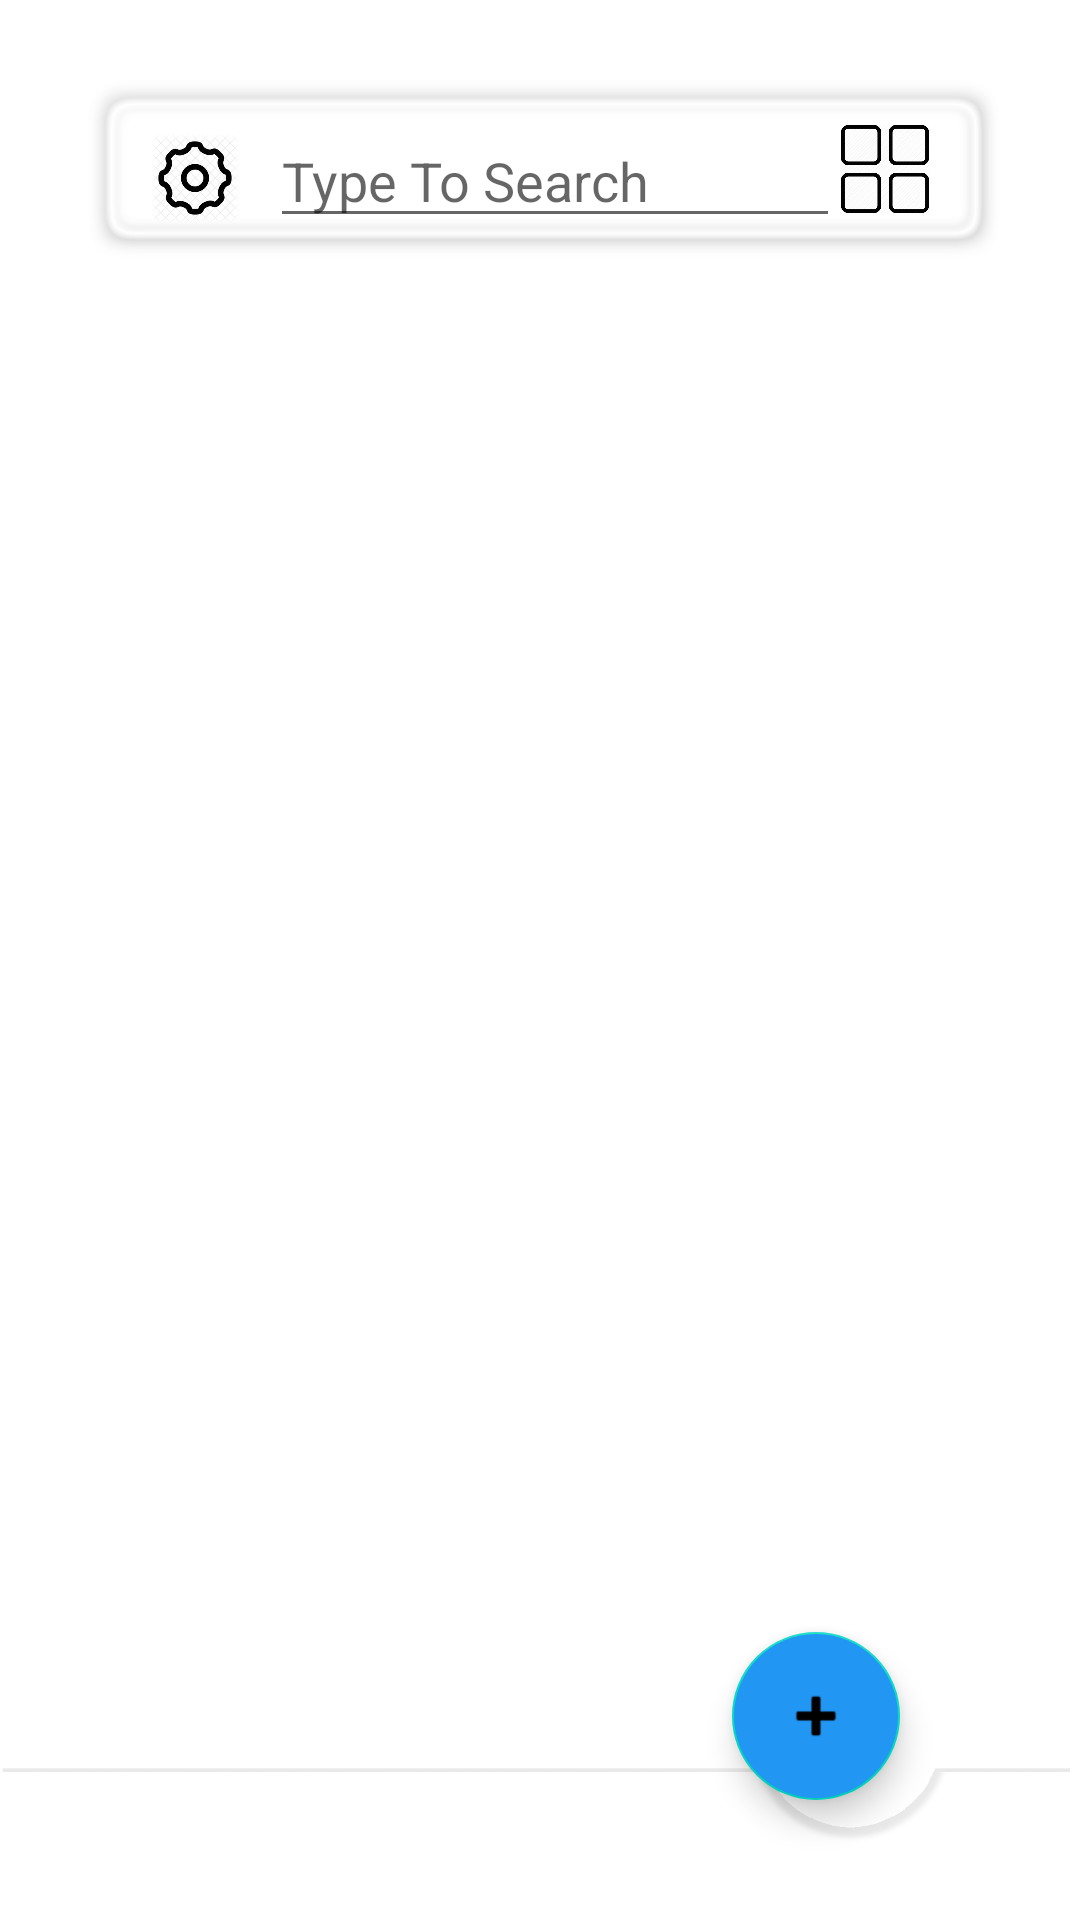

Reconstruct the res/layout file that produces this screen, plus the resources it refers to.
<!-- AndroidManifest.xml: application theme Theme.NoteTaking -->
<!-- res/layout/activity_main.xml -->
<?xml version="1.0" encoding="utf-8"?>
<androidx.constraintlayout.widget.ConstraintLayout xmlns:android="http://schemas.android.com/apk/res/android"
    xmlns:app="http://schemas.android.com/apk/res-auto"
    xmlns:tools="http://schemas.android.com/tools"
    android:layout_width="match_parent"
    android:layout_height="match_parent"
    tools:context=".MainActivity">


    <ImageView
        android:id="@+id/actionBar"
        android:layout_width="match_parent"
        android:layout_height="wrap_content"
        android:src="@drawable/actionbar"
        android:layout_margin="20dp"
        android:adjustViewBounds="true"
        android:scaleType="centerCrop"
        app:layout_constraintTop_toTopOf="parent"/>

    <EditText
        android:id="@+id/textSearchView"
        android:layout_width="0dp"
        android:layout_height="wrap_content"
        android:layout_marginTop="38dp"
        android:hint="Type To Search"
        android:layout_marginLeft="70dp"
        android:layout_marginRight="60dp"
        android:singleLine="true"
        android:lines="1"
        android:maxLength="15"
        android:imeOptions="actionSearch"
        app:layout_constraintTop_toTopOf="parent"
        app:layout_constraintRight_toRightOf="@id/actionBar"
        app:layout_constraintLeft_toLeftOf="@id/actionBar"/>

    <androidx.appcompat.widget.AppCompatImageButton
        android:id="@+id/layoutIconImage1"
        android:layout_width="30dp"
        android:layout_height="30dp"
        android:src="@drawable/layout_icon1"
        android:scaleType="centerCrop"
        android:background="@null"
        android:visibility="invisible"
        android:layout_marginRight="15dp"
        android:layout_marginBottom="8dp"
        app:layout_constraintLeft_toRightOf="@id/textSearchView"
        app:layout_constraintBottom_toBottomOf="@id/textSearchView"/>

    <androidx.appcompat.widget.AppCompatImageButton
        android:id="@+id/layoutIconImage"
        android:layout_width="30dp"
        android:layout_height="30dp"
        android:src="@drawable/layout_icon"
        android:scaleType="centerCrop"
        android:background="@null"
        android:layout_marginRight="15dp"
        android:layout_marginBottom="8dp"
        app:layout_constraintLeft_toRightOf="@id/textSearchView"
        app:layout_constraintBottom_toBottomOf="@id/textSearchView"/>

    <ImageView
        android:layout_width="30dp"
        android:layout_height="30dp"
        android:src="@drawable/setting"
        android:layout_marginLeft="30dp"
        android:layout_marginBottom="5dp"
        app:layout_constraintLeft_toLeftOf="@id/actionBar"
        app:layout_constraintBottom_toBottomOf="@id/textSearchView"/>

    <androidx.recyclerview.widget.RecyclerView
        android:id="@+id/recyclerView"
        android:layout_width="match_parent"
        android:layout_height="0dp"
        android:layout_marginTop="20dp"
        android:padding="5dp"
        app:layout_constraintTop_toBottomOf="@id/actionBar"
        app:layout_constraintBottom_toTopOf="@id/buttonAdd"/>


    <com.google.android.material.floatingactionbutton.FloatingActionButton
        android:id="@+id/buttonAdd"
        android:layout_width="wrap_content"
        android:layout_height="wrap_content"
        android:backgroundTint="#2196F3"
        android:layout_marginRight="60dp"
        android:src="@android:drawable/ic_input_add"
        android:layout_marginBottom="40dp"
        app:layout_constraintBottom_toBottomOf="@id/taskBar"
        app:layout_constraintRight_toRightOf="@id/taskBar"/>

    <ImageView
        android:id="@+id/taskBar"
        android:layout_width="match_parent"
        android:layout_height="wrap_content"
        android:src="@drawable/task_bar"
        android:adjustViewBounds="true"
        app:layout_constraintBottom_toBottomOf="parent"/>


    <ImageButton
        android:id="@+id/deleteItemView"
        android:layout_width="wrap_content"
        android:layout_height="wrap_content"
        android:src="@android:drawable/ic_menu_delete"
        android:background="@null"
        android:visibility="invisible"
        android:layout_marginRight="150dp"
        android:layout_marginBottom="15dp"
        app:layout_constraintRight_toLeftOf="@id/buttonAdd"
        app:layout_constraintBottom_toBottomOf="@id/taskBar"/>

    <ImageButton
        android:id="@+id/editItemView"
        android:layout_width="wrap_content"
        android:layout_height="wrap_content"
        android:background="@null"
        android:src="@android:drawable/ic_menu_edit"
        android:visibility="invisible"
        android:layout_marginRight="30dp"
        android:layout_marginBottom="15dp"
        app:layout_constraintRight_toLeftOf="@id/deleteItemView"
        app:layout_constraintBottom_toBottomOf="@id/taskBar" />

</androidx.constraintlayout.widget.ConstraintLayout>
<!-- resources referenced by this layout -->
<resources>
  <!-- drawable actionbar: png bitmap (drawable-v24, 28593 bytes) -->
  <!-- drawable layout_icon: png bitmap (drawable-v24, 20437 bytes) -->
  <!-- drawable layout_icon1: png bitmap (drawable-v24, 5677 bytes) -->
  <!-- drawable setting: png bitmap (drawable, 35576 bytes) -->
  <!-- drawable task_bar: png bitmap (drawable-v24, 18579 bytes) -->
  <style name="Theme.NoteTaking" parent="Theme.MaterialComponents.DayNight.NoActionBar">
  
  
          
          <item name="colorPrimary">@color/purple_500</item>
          <item name="colorPrimaryVariant">@color/purple_500</item>
          <item name="colorOnPrimary">@color/white</item>
          
          <item name="colorSecondary">@color/teal_200</item>
          <item name="colorSecondaryVariant">@color/teal_700</item>
          <item name="colorOnSecondary">@color/black</item>
          
          <item name="android:statusBarColor" tools:targetApi="l">?attr/colorPrimaryVariant</item>
          
      </style>
  <color name="purple_500">#FF6200EE</color>
  <color name="white">#FFFFFFFF</color>
  <color name="teal_200">#FF03DAC5</color>
  <color name="teal_700">#FF018786</color>
  <color name="black">#FF000000</color>
</resources>
